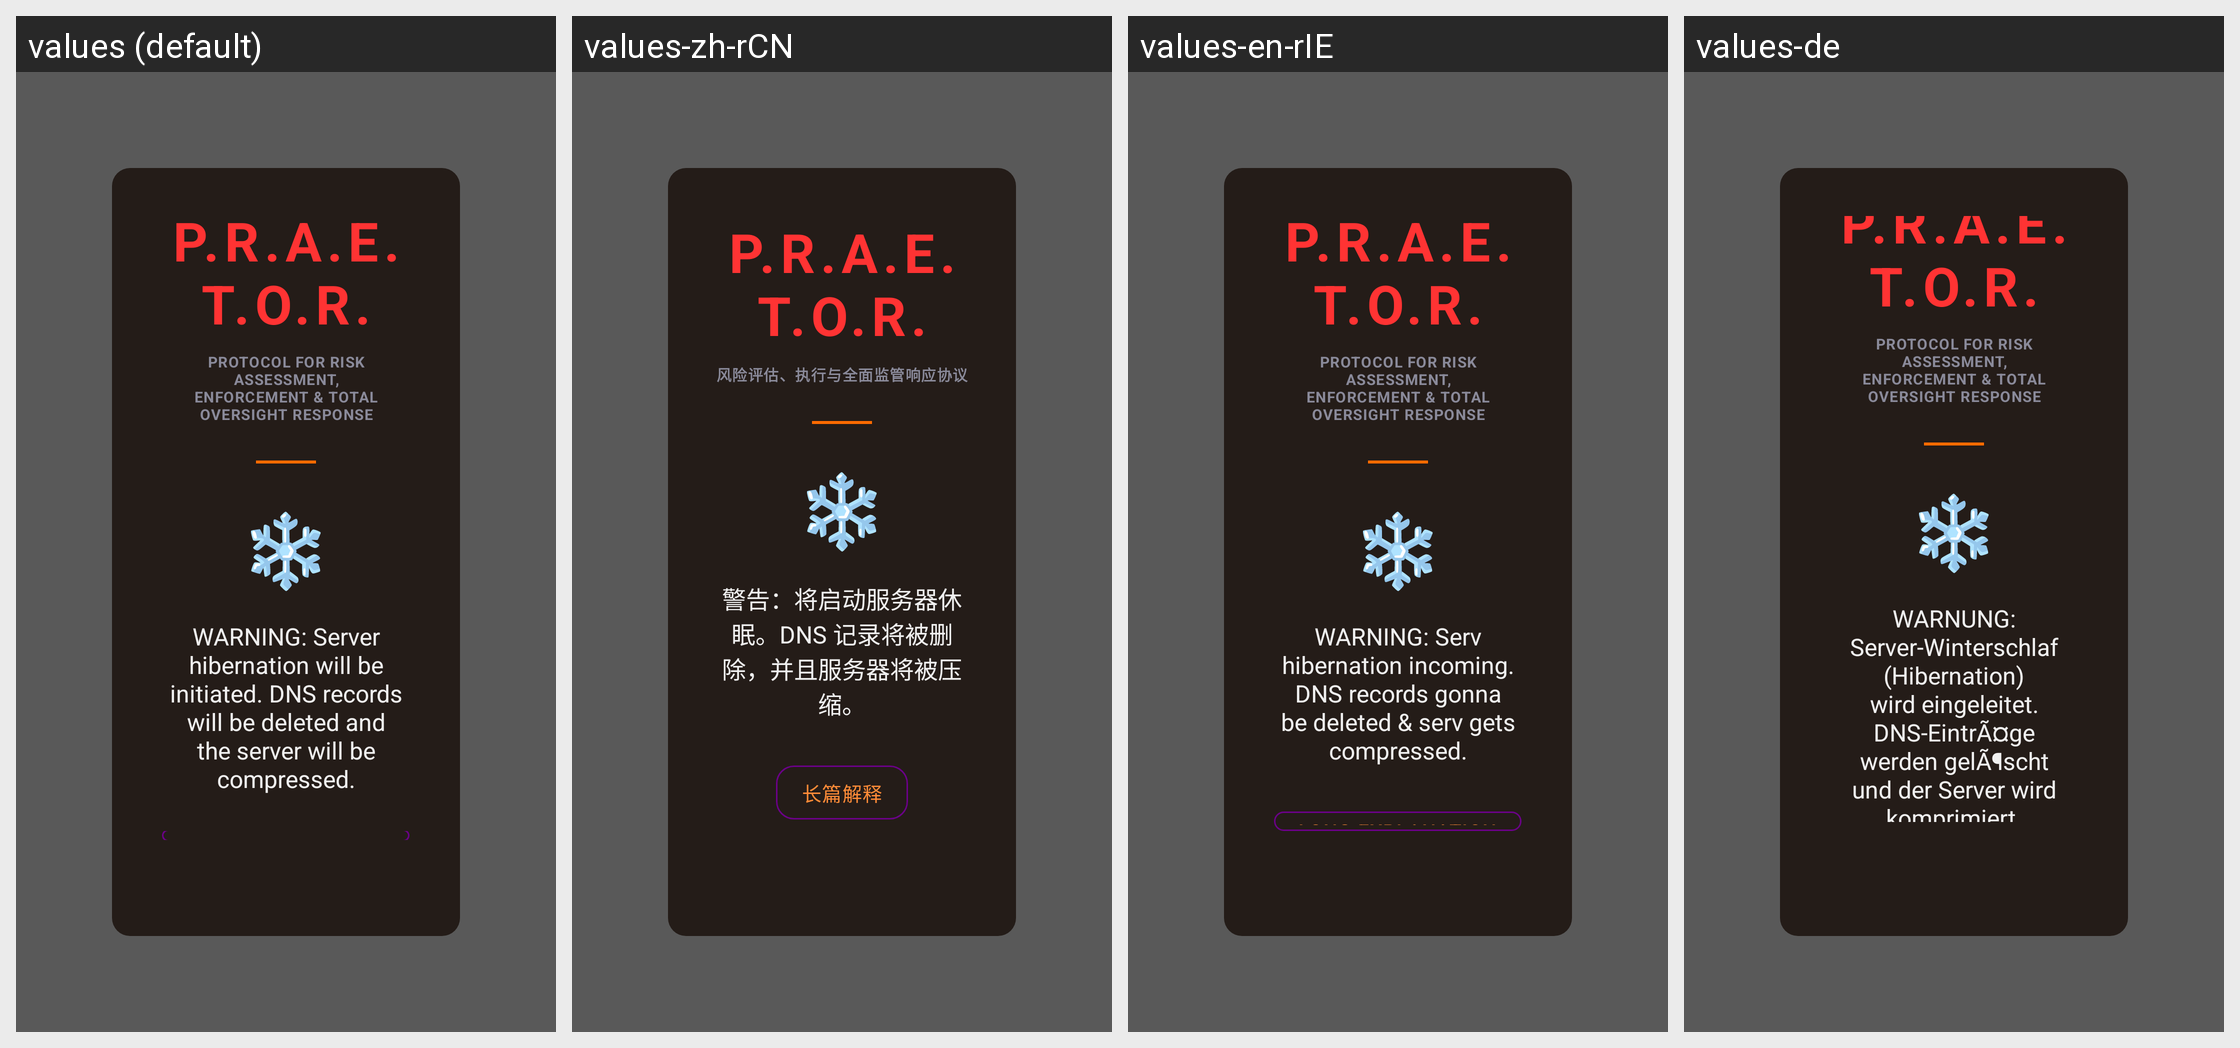

Translations of the strings shown on this Android screen, per locale in the grid:
Android screen res/layout/activity_praetor_hibernate.xml rendered under 4 locales, left to right: values (default), values-zh-rCN, values-en-rIE, values-de. Device: Nexus 5 (rendered at 1080×1920; each locale shown at half size, 540×960, under a caption strip naming it); theme Theme.KodaNetwork.Translucent.
Other locales in the repository, not shown: values-zh.
Strings drawn on this screen, with the default value and each locale's value (text and hints the layout hard-codes, and strings that could not be matched under every locale, appear in the picture but are not listed):

praetor_title
  values: P.R.A.E.T.O.R.
  values-zh-rCN: P.R.A.E.T.O.R.
  values-en-rIE: P.R.A.E.T.O.R.
  values-de: P.R.A.E.T.O.R.

praetor_subtitle
  values: PROTOCOL FOR RISK ASSESSMENT,
      ENFORCEMENT & TOTAL OVERSIGHT RESPONSE
  values-zh-rCN: 风险评估、执行与全面监管响应协议
  values-en-rIE: PROTOCOL FOR RISK ASSESSMENT,
      ENFORCEMENT & TOTAL OVERSIGHT RESPONSE
  values-de: PROTOCOL FOR RISK ASSESSMENT,
      ENFORCEMENT & TOTAL OVERSIGHT RESPONSE

praetor_hibernate_warning
  values: WARNING: Server hibernation will be initiated. DNS records will be deleted and the server will be compressed.
  values-zh-rCN: 警告：将启动服务器休眠。DNS 记录将被删除，并且服务器将被压缩。
  values-en-rIE: WARNING: Serv hibernation incoming. DNS records gonna be deleted & serv gets compressed.
  values-de: WARNUNG: Server-Winterschlaf (Hibernation) wird eingeleitet. DNS-EintrÃ¤ge werden gelÃ¶scht und der Server wird komprimiert.
